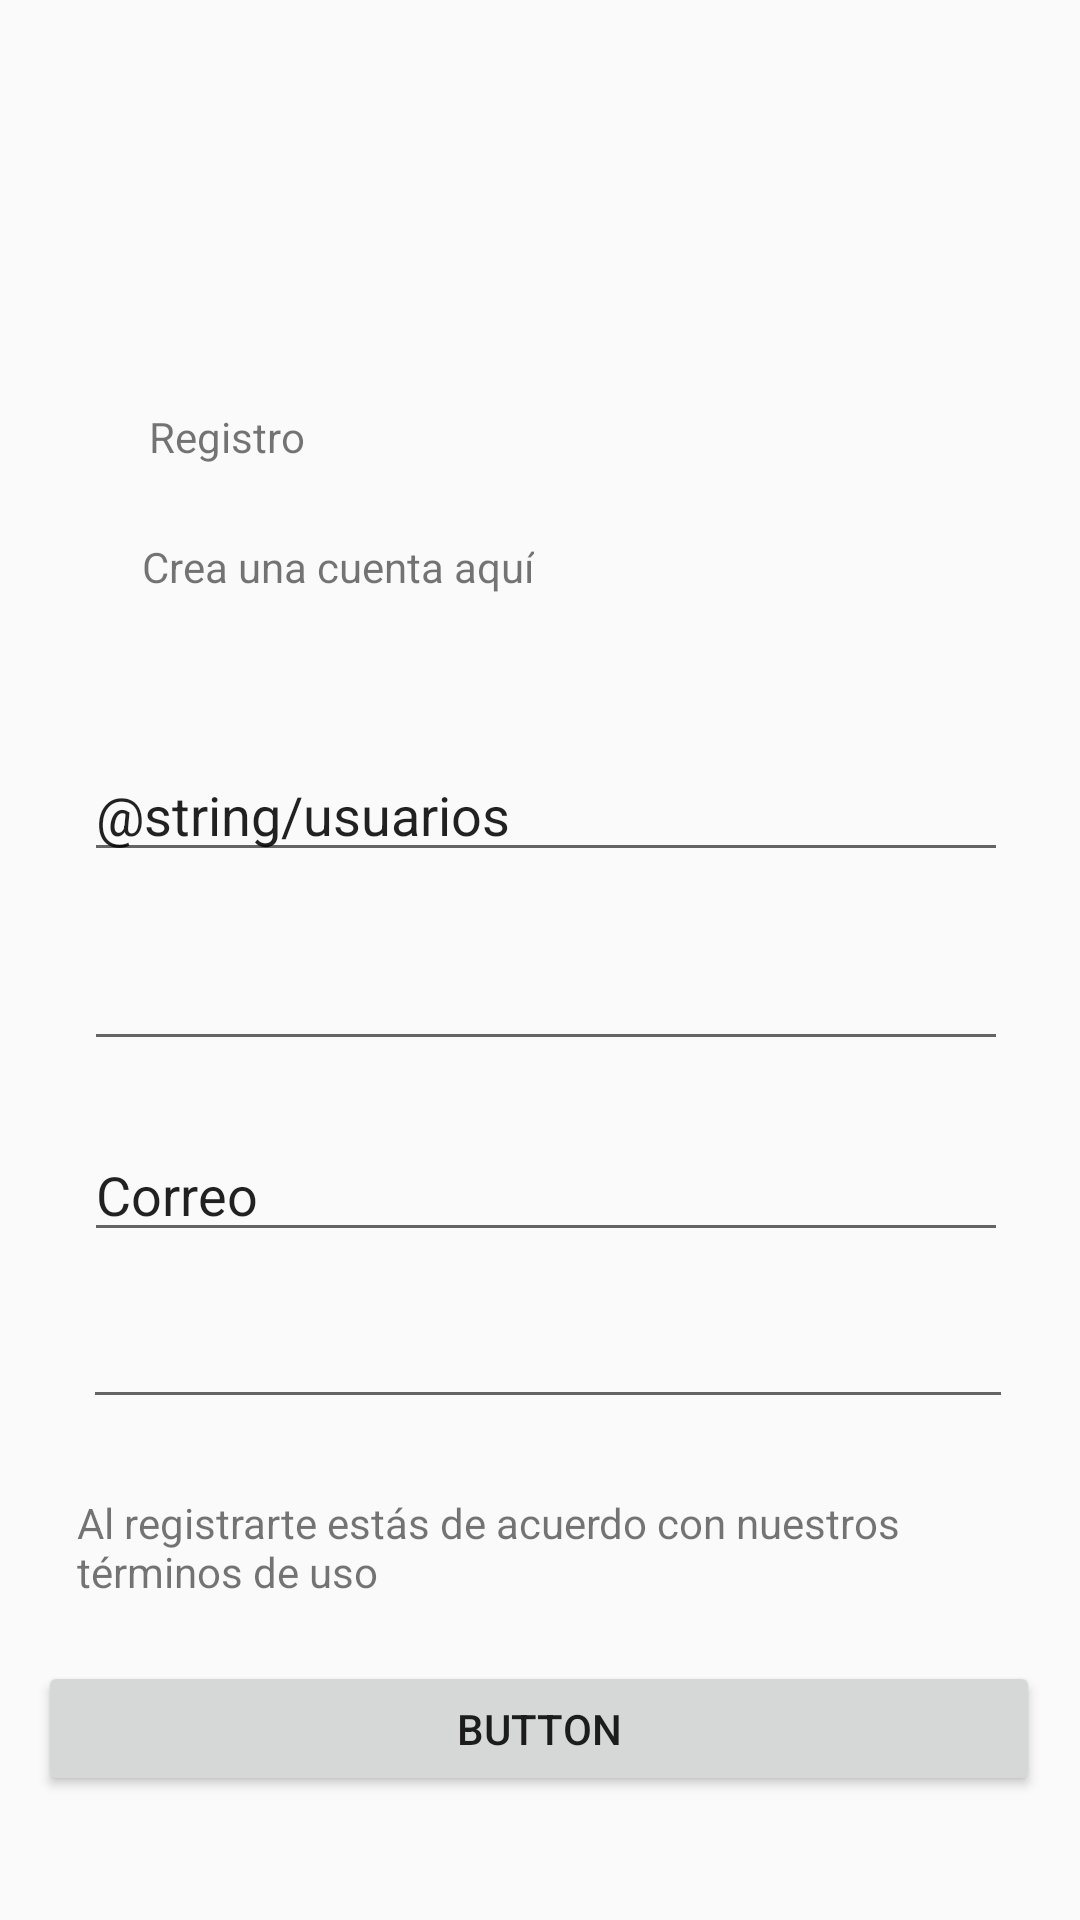

Reconstruct the res/layout file that produces this screen, plus the resources it refers to.
<!-- AndroidManifest.xml: application theme Theme.AppMotoGuia -->
<!-- res/layout/activity_register.xml -->
<?xml version="1.0" encoding="utf-8"?>
<androidx.constraintlayout.widget.ConstraintLayout xmlns:android="http://schemas.android.com/apk/res/android"
    xmlns:app="http://schemas.android.com/apk/res-auto"
    xmlns:tools="http://schemas.android.com/tools"
    android:layout_width="match_parent"
    android:layout_height="match_parent"
    tools:context=".RegisterActivity">

    <ImageView
        android:id="@+id/imagenregresar"
        android:layout_width="wrap_content"
        android:layout_height="wrap_content"
        app:layout_constraintBottom_toBottomOf="parent"
        app:layout_constraintEnd_toEndOf="parent"
        app:layout_constraintHorizontal_bias="0.084"
        app:layout_constraintStart_toStartOf="parent"
        app:layout_constraintTop_toTopOf="parent"
        app:layout_constraintVertical_bias="0.088"
        app:srcCompat="@mipmap/regresaricon" />

    <TextView
        android:id="@+id/textView1"
        android:layout_width="wrap_content"
        android:layout_height="wrap_content"
        android:text="Registro"
        app:layout_constraintBottom_toBottomOf="parent"
        app:layout_constraintEnd_toEndOf="parent"
        app:layout_constraintHorizontal_bias="0.161"
        app:layout_constraintStart_toStartOf="parent"
        app:layout_constraintTop_toTopOf="parent"
        app:layout_constraintVertical_bias="0.219" />

    <TextView
        android:id="@+id/textView2"
        android:layout_width="wrap_content"
        android:layout_height="wrap_content"
        android:text="Crea una cuenta aquí"
        app:layout_constraintBottom_toBottomOf="parent"
        app:layout_constraintEnd_toEndOf="parent"
        app:layout_constraintHorizontal_bias="0.207"
        app:layout_constraintStart_toStartOf="parent"
        app:layout_constraintTop_toTopOf="parent"
        app:layout_constraintVertical_bias="0.289" />

    <EditText
        android:id="@+id/itemuser"
        android:layout_width="308dp"
        android:layout_height="41dp"
        android:ems="10"
        android:inputType="text"
        android:text="@string/usuarios"
        app:layout_constraintBottom_toBottomOf="parent"
        app:layout_constraintEnd_toEndOf="parent"
        app:layout_constraintHorizontal_bias="0.537"
        app:layout_constraintStart_toStartOf="parent"
        app:layout_constraintTop_toTopOf="parent"
        app:layout_constraintVertical_bias="0.417" />

    <EditText
        android:id="@+id/itemtelefono"
        android:layout_width="308dp"
        android:layout_height="41dp"
        android:ems="10"
        android:inputType="number"
        app:layout_constraintBottom_toBottomOf="parent"
        app:layout_constraintEnd_toEndOf="parent"
        app:layout_constraintHorizontal_bias="0.537"
        app:layout_constraintStart_toStartOf="parent"
        app:layout_constraintTop_toTopOf="parent"
        app:layout_constraintVertical_bias="0.522" />

    <EditText
        android:id="@+id/itemcorreo"
        android:layout_width="308dp"
        android:layout_height="41dp"
        android:ems="10"
        android:inputType="text"
        android:text="Correo"
        app:layout_constraintBottom_toBottomOf="parent"
        app:layout_constraintEnd_toEndOf="parent"
        app:layout_constraintHorizontal_bias="0.537"
        app:layout_constraintStart_toStartOf="parent"
        app:layout_constraintTop_toTopOf="parent"
        app:layout_constraintVertical_bias="0.628" />

    <EditText
        android:id="@+id/itempassword"
        android:layout_width="310dp"
        android:layout_height="43dp"
        android:ems="10"
        android:inputType="textPassword"
        app:layout_constraintBottom_toBottomOf="parent"
        app:layout_constraintEnd_toEndOf="parent"
        app:layout_constraintHorizontal_bias="0.554"
        app:layout_constraintStart_toStartOf="parent"
        app:layout_constraintTop_toTopOf="parent"
        app:layout_constraintVertical_bias="0.72" />

    <Button
        android:id="@+id/buttoninscribirse"
        android:layout_width="334dp"
        android:layout_height="45dp"
        android:text="Button"
        app:layout_constraintBottom_toBottomOf="parent"
        app:layout_constraintEnd_toEndOf="parent"
        app:layout_constraintHorizontal_bias="0.493"
        app:layout_constraintStart_toStartOf="parent"
        app:layout_constraintTop_toBottomOf="@+id/textView3"
        app:layout_constraintVertical_bias="0.263" />

    <TextView
        android:id="@+id/textView3"
        android:layout_width="308dp"
        android:layout_height="41dp"
        android:text="Al registrarte estás de acuerdo con nuestros términos de uso"
        app:layout_constraintBottom_toBottomOf="parent"
        app:layout_constraintEnd_toEndOf="parent"
        app:layout_constraintHorizontal_bias="0.495"
        app:layout_constraintStart_toStartOf="parent"
        app:layout_constraintTop_toBottomOf="@+id/itempassword"
        app:layout_constraintVertical_bias="0.198" />

</androidx.constraintlayout.widget.ConstraintLayout>
<!-- resources referenced by this layout -->
<resources>
  <style name="Theme.AppMotoGuia" parent="android:Theme.Material.Light.NoActionBar" />
</resources>
